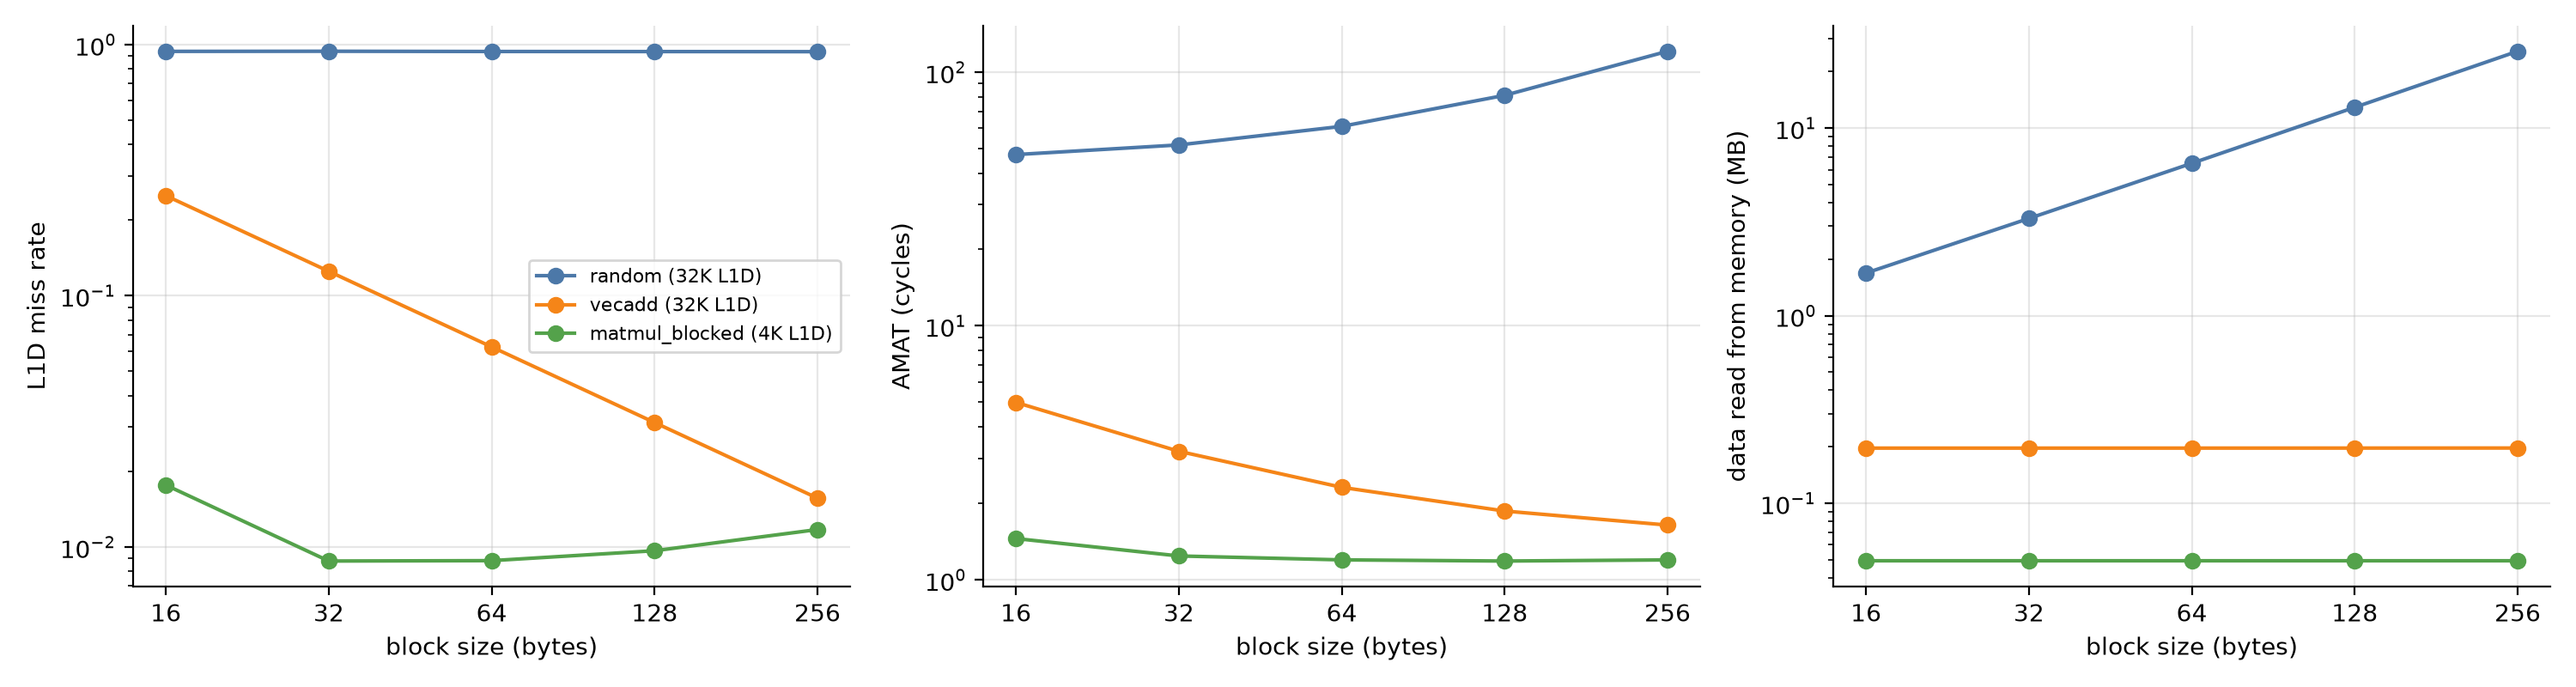

The file beside this chart, header and first rows:
block, l1_kb, mem_cycles, trace, accesses, total_cycles, amat, l1d_accesses, l1d_miss_rate, l1d_compulsory, l1d_capacity, l1d_conflict, l1d_writebacks, l2_accesses, l2_miss_rate, mem_read_bytes, mem_write_bytes
16, 32, 70, random, 200000, 9458080, 47.29, 200000, 0.9385, 32698, 152632, 2370, 0, 187700, 0.5618, 1687104, 0
32, 32, 80, random, 200000, 10323660, 51.62, 200000, 0.9396, 16384, 169164, 2370, 0, 187918, 0.5484, 3297792, 0
64, 32, 100, random, 200000, 12218630, 61.09, 200000, 0.9376, 8192, 177030, 2291, 0, 187513, 0.5409, 6491840, 0
128, 32, 140, random, 200000, 16188210, 80.94, 200000, 0.9369, 4096, 180939, 2348, 0, 187383, 0.538, 12904576, 0
256, 32, 220, random, 200000, 24149370, 120.7, 200000, 0.936, 2048, 182863, 2282, 0, 187193, 0.5361, 25690112, 0
16, 32, 70, vecadd, 294912, 1472672, 4.994, 98304, 0.25, 12288, 12288, 0, 7168, 31746, 0.3871, 196640, 0
32, 32, 80, vecadd, 294912, 945242, 3.205, 98304, 0.125, 6144, 6144, 0, 3584, 15873, 0.3871, 196640, 0
64, 32, 100, vecadd, 294912, 681582, 2.311, 98304, 0.0625, 3072, 3072, 0, 1792, 7937, 0.3872, 196672, 0
128, 32, 140, vecadd, 294912, 549782, 1.864, 98304, 0.03125, 1536, 1536, 0, 896, 3969, 0.3873, 196736, 0
256, 32, 220, vecadd, 294912, 483942, 1.641, 98304, 0.01562, 768, 768, 0, 448, 1985, 0.3874, 196864, 0
16, 4, 70, matmul_blocked, 1048576, 1522756, 1.452, 1048576, 0.01762, 3072, 8960, 6440, 7442, 25914, 0.1185, 49152, 0
32, 4, 80, matmul_blocked, 1048576, 1300466, 1.24, 1048576, 0.008781, 1536, 4480, 3192, 3693, 12901, 0.1191, 49152, 0
64, 4, 100, matmul_blocked, 1048576, 1255066, 1.197, 1048576, 0.008812, 768, 4480, 3992, 3729, 12969, 0.05922, 49152, 0
128, 4, 140, matmul_blocked, 1048576, 1241966, 1.184, 1048576, 0.009651, 384, 4480, 5256, 3843, 13963, 0.0275, 49152, 0
256, 4, 220, matmul_blocked, 1048576, 1254616, 1.196, 1048576, 0.01172, 192, 12096, 0, 4092, 16380, 0.01172, 49152, 0
